The GitHub repository DenizAltunkapan/greek-letters-cnn contains a labelled image folder "data" with 21 categories: alpha, beta, chi, delta, epsilon, eta, gamma, iota, kappa, lambda, lamda, omega, omicron, phi, psi, rho, sigma, tau, theta, upsilon, zeta. Examples follow, each with its label.

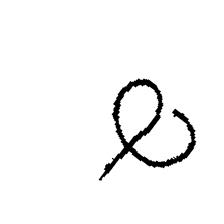
Label: phi

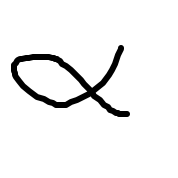
Label: alpha

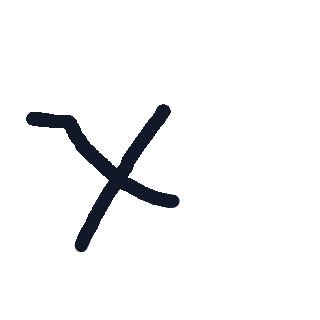
Label: chi

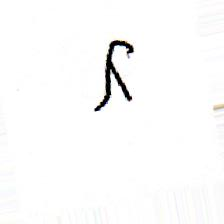
Label: lambda

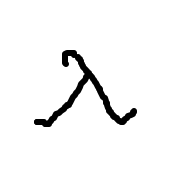
Label: lamda

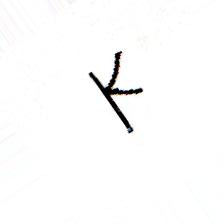
Label: kappa
